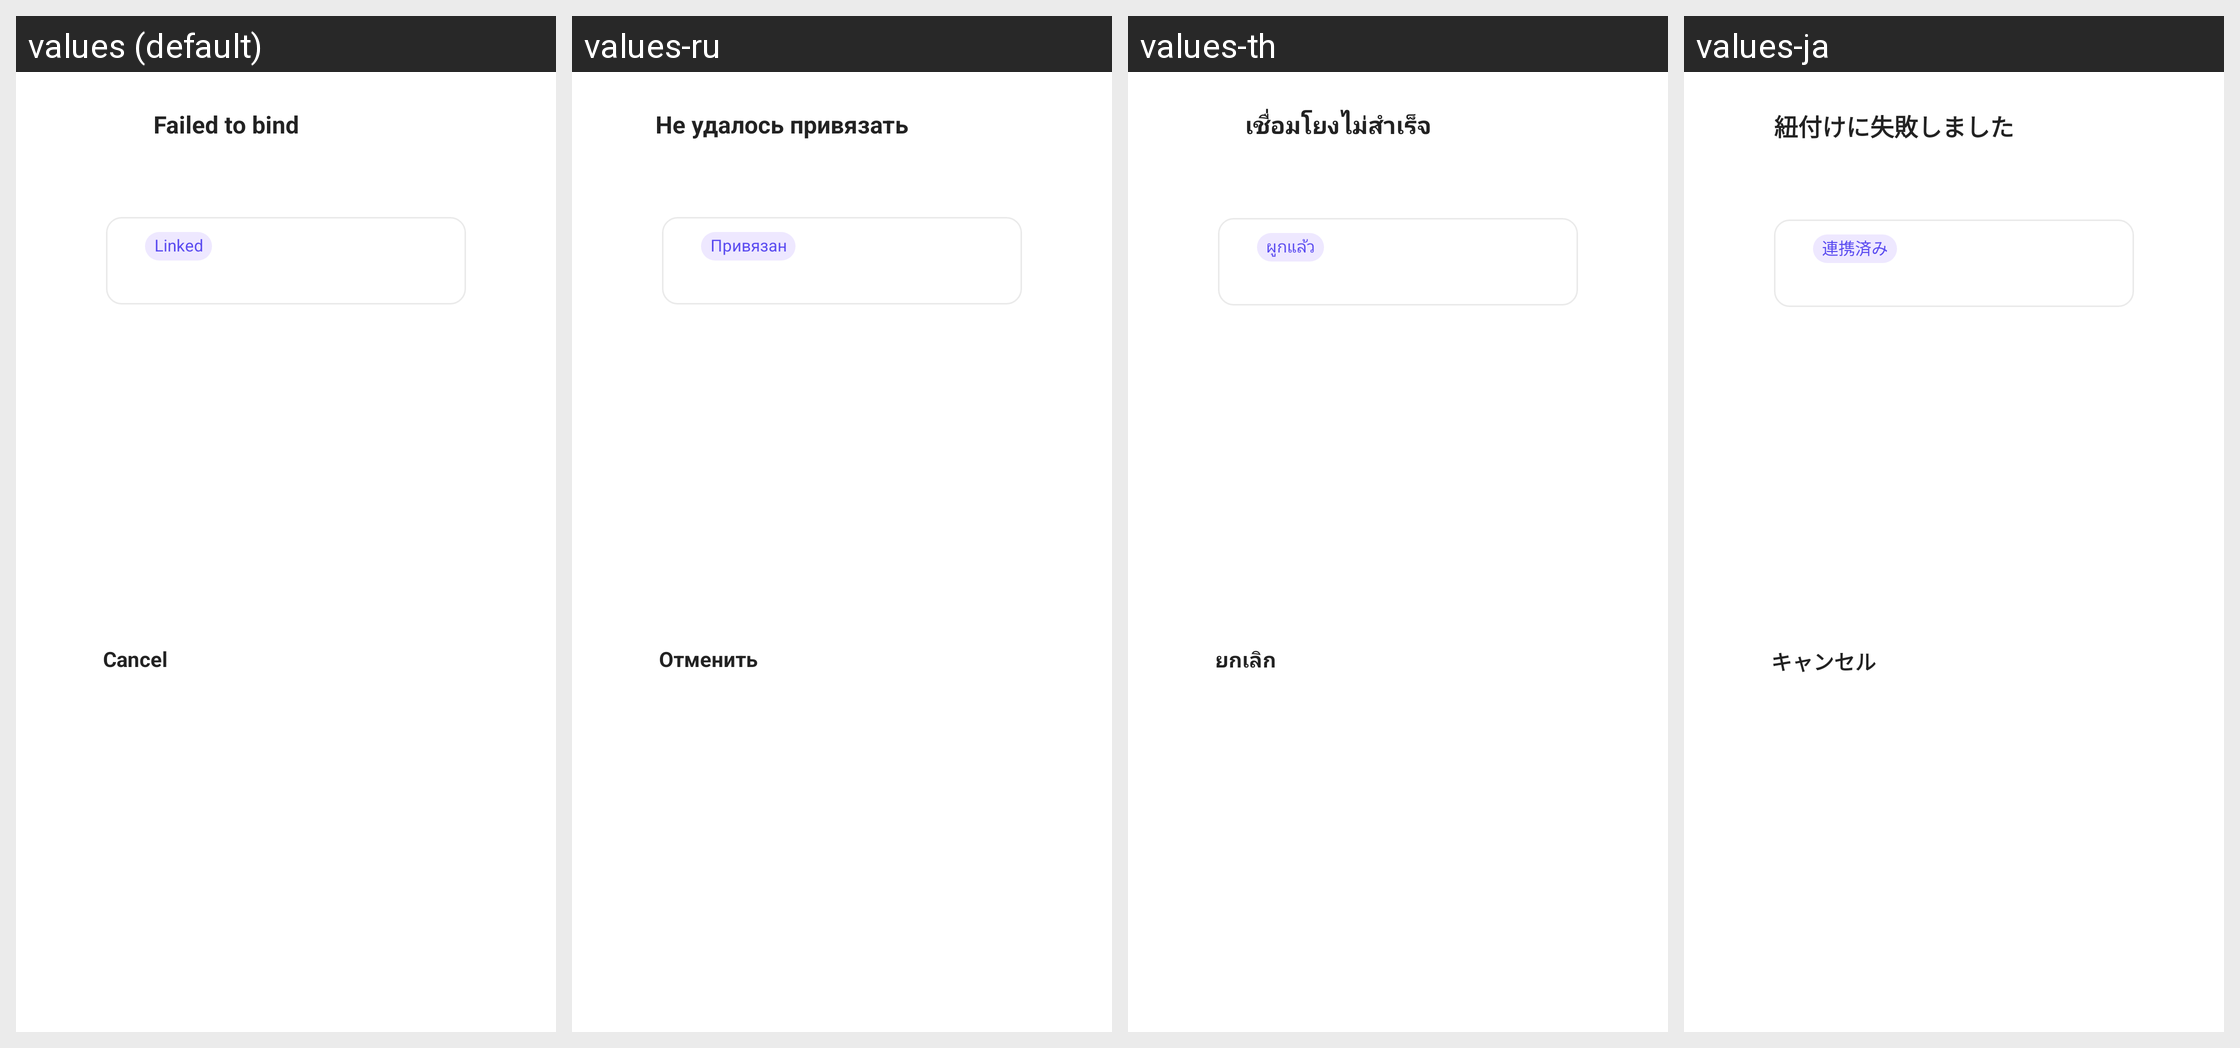

The Android screen above is rendered under several locales of the same app. Produce the string resources it draws, with the default and per-locale values.
Android screen res/layout/dialog_force_bind.xml rendered under 4 locales, left to right: values (default), values-ru, values-th, values-ja. Device: Nexus 5 (rendered at 1080×1920; each locale shown at half size, 540×960, under a caption strip naming it); theme UnityThemeSelector.
Other locales in the repository, not shown: values-af, values-af-rZA, values-am, values-ar, values-ar-rSA, values-as, values-az, values-be, values-bg, values-bn, values-bn-rIN, values-bs, values-ca, values-ceb-rPH, values-cs, values-cs-rCZ, values-da, values-de, values-de-rDE, values-el, values-el-rGR, values-en, values-en-rGB, values-en-rUS, values-es, values-es-rES, values-es-rUS, values-et, values-eu, values-fa, values-fi, values-fil-rPH, values-fr, values-fr-rCA, values-fr-rFR, values-gl, values-gu, values-gu-rIN, values-hi, values-hi-rIN, values-hr, values-hu, values-hu-rHU, values-hy, values-in, values-in-rID, values-is, values-it, values-it-rIT, values-iw, values-ja-rJP, values-jv-rID, values-ka, values-kk, values-km, values-km-rKH, values-kn, values-kn-rIN, values-ko, values-ko-rKR, values-ky, values-lo, values-lt, values-lv, values-mk, values-ml, values-ml-rIN, values-mn, values-mr, values-mr-rIN, values-ms, values-ms-rMY, values-my, values-my-rMM, values-nb, values-ne, values-nl, values-nl-rNL, values-or, values-or-rIN, values-pa, values-pa-rIN, values-pl, values-pl-rPL, values-pt, values-pt-rBR, values-pt-rPT, values-ro, values-ro-rRO, values-ru-rRU, values-si, values-sk, values-sl, values-sq, values-sr, values-sv, values-sv-rSE, values-sw, values-ta, values-ta-rIN, values-te, values-te-rIN, values-th-rTH, values-tl, values-tr, values-tr-rTR, values-uk, values-uk-rUA, values-ur, values-uz, values-vi, values-vi-rVN, values-zh, values-zh-rCN, values-zh-rHK, values-zh-rTW, values-zu, values-zu-rZA.
Strings drawn on this screen, with the default value and each locale's value (text and hints the layout hard-codes, and strings that could not be matched under every locale, appear in the picture but are not listed):

gsdk_account_pass_created_bind_failed_title
  values: Failed to bind
  values-ru: Не удалось привязать
  values-th: เชื่อมโยงไม่สำเร็จ
  values-ja: 紐付けに失敗しました

gsdk_account_has_bound
  values: Linked
  values-ru: Привязан
  values-th: ผูกแล้ว
  values-ja: 連携済み

gsdk_account_cancel
  values: Cancel
  values-ru: Отменить
  values-th: ยกเลิก
  values-ja: キャンセル
